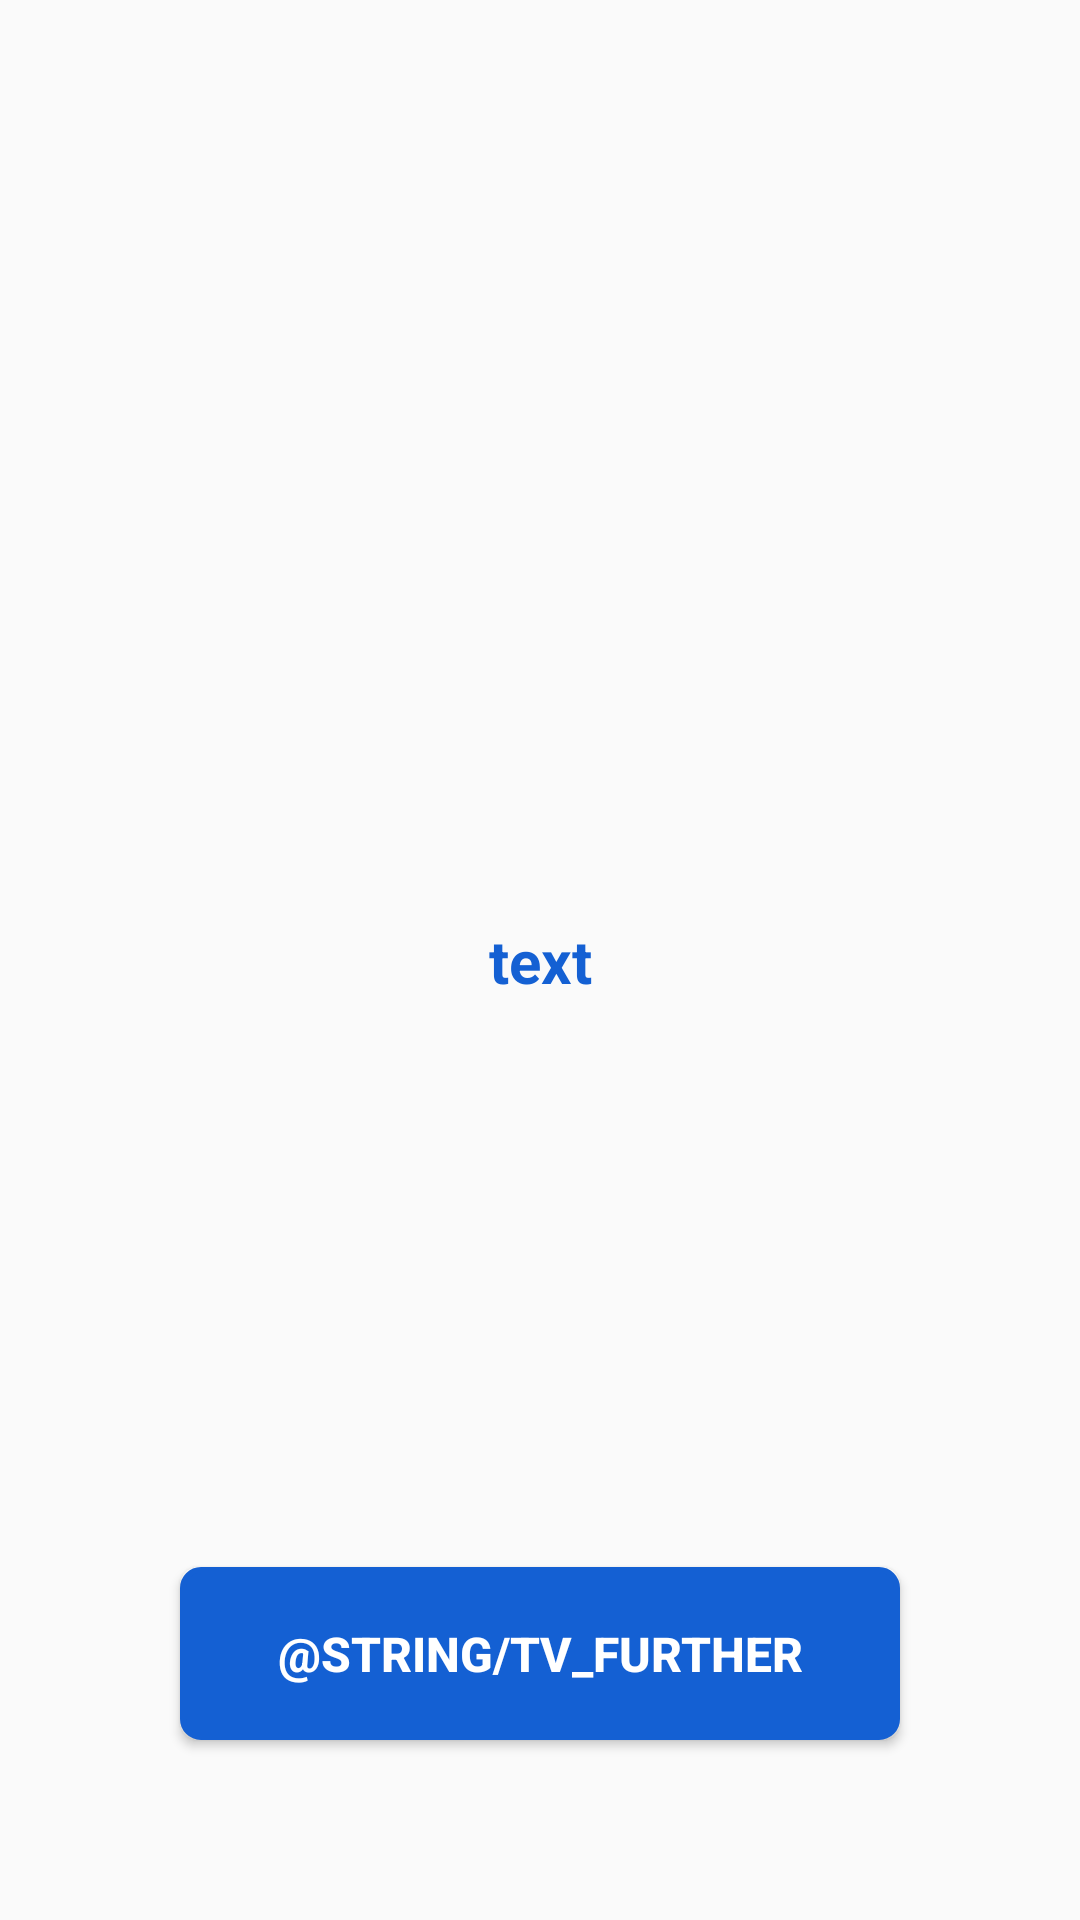

Reconstruct the res/layout file that produces this screen, plus the resources it refers to.
<!-- AndroidManifest.xml: application theme Theme.HabitTracker -->
<!-- res/layout/layout_target.xml -->
<?xml version="1.0" encoding="utf-8"?>
<androidx.constraintlayout.widget.ConstraintLayout xmlns:android="http://schemas.android.com/apk/res/android"
    xmlns:app="http://schemas.android.com/apk/res-auto"
    android:layout_width="match_parent"
    android:layout_height="match_parent">

    <Button
        android:id="@+id/next"
        android:layout_width="match_parent"
        android:layout_height="wrap_content"
        android:layout_margin="60dp"
        android:background="@drawable/rectangle_background"
        android:padding="18dp"
        android:text="@string/tv_further"
        android:textColor="@color/white"
        android:textSize="16sp"
        android:textStyle="bold"
        app:layout_constraintBottom_toBottomOf="parent"
        app:layout_constraintEnd_toEndOf="parent"
        app:layout_constraintStart_toStartOf="parent" />

    <TextView
        android:id="@+id/text_target"
        android:layout_width="wrap_content"
        android:layout_height="wrap_content"
        android:textAlignment="center"
        android:textStyle="bold"
        android:padding="24dp"
        android:text="text"
        android:textColor="@color/blue"
        android:textSize="20sp"
        app:layout_constraintBottom_toBottomOf="parent"
        app:layout_constraintEnd_toEndOf="parent"
        app:layout_constraintStart_toStartOf="parent"
        app:layout_constraintTop_toTopOf="parent" />
</androidx.constraintlayout.widget.ConstraintLayout>
<!-- resources referenced by this layout -->
<resources>
  <color name="blue">#1460D3</color>
  <color name="white">#FFFFFFFF</color>
  <!-- drawable rectangle_background (drawable) -->
  <?xml version="1.0" encoding="UTF-8"?>
  <shape xmlns:android="http://schemas.android.com/apk/res/android"
      android:id="@+id/listview_background_shape">
      <stroke
          android:width="2dp"
          android:color="@color/blue" />
    
      <corners android:radius="6dp" />
      <solid android:color="@color/blue" />
  </shape>
  <string name="tv_further">Далей…</string>
  <style name="Theme.HabitTracker" parent="Theme.MaterialComponents.Light.NoActionBar.Bridge">
          <item name="android:statusBarColor">@color/white</item>
          <item name="android:forceDarkAllowed" tools:targetApi="q">false</item>
          <item name="android:windowLightStatusBar">true</item>
      </style>
</resources>
